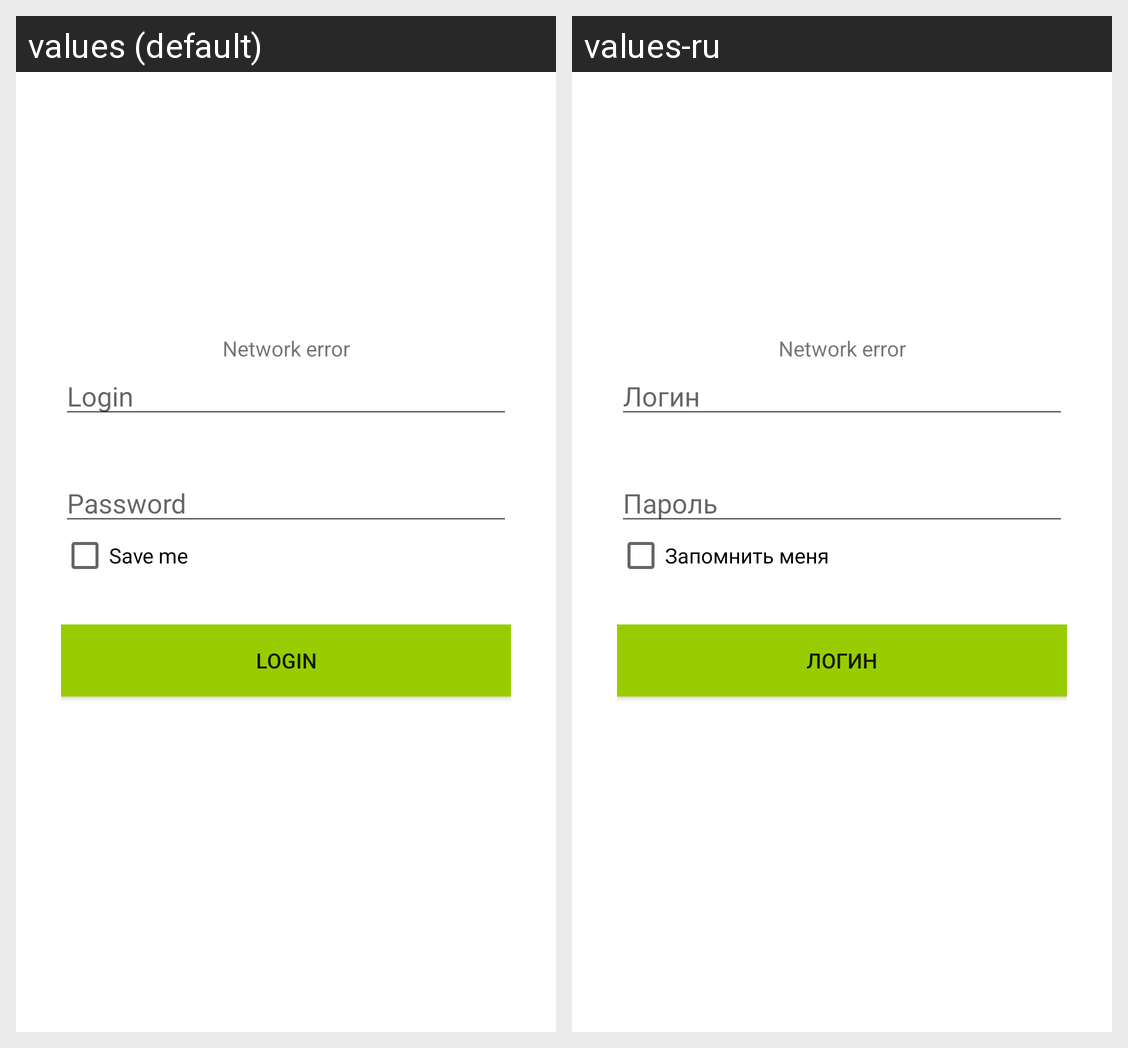

The same Android screen rendered under two of its app's locales, left to right. List the strings drawn on it with the default value and each locale's translation.
Android screen res/layout/fragment_login.xml rendered under 2 locales, left to right: values (default), values-ru. Device: Nexus 5 (rendered at 1080×1920; each locale shown at half size, 540×960, under a caption strip naming it); theme AppTheme.
Strings drawn on this screen, with the default value and each locale's value (text and hints the layout hard-codes, and strings that could not be matched under every locale, appear in the picture but are not listed):

hint_text_login
  values: Login
  values-ru: Логин

hint_text_password
  values: Password
  values-ru: Пароль

save_me
  values: Save me
  values-ru: Запомнить меня
